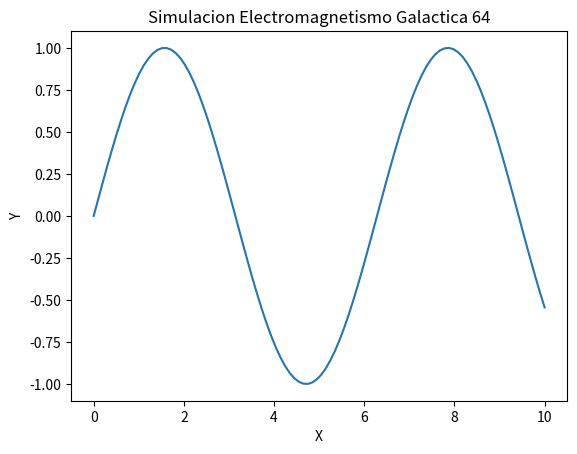

The matplotlib source for this figure:
import numpy as np
import matplotlib.pyplot as plt

def run_simulation():
    x = np.linspace(0, 10, 100)
    y = np.sin(x)
    plt.plot(x, y)
    plt.title('Simulacion Electromagnetismo Galactica 64')
    plt.xlabel('X')
    plt.ylabel('Y')
    print('Simulation 64 ran.')

if __name__ == '__main__':
    run_simulation()
